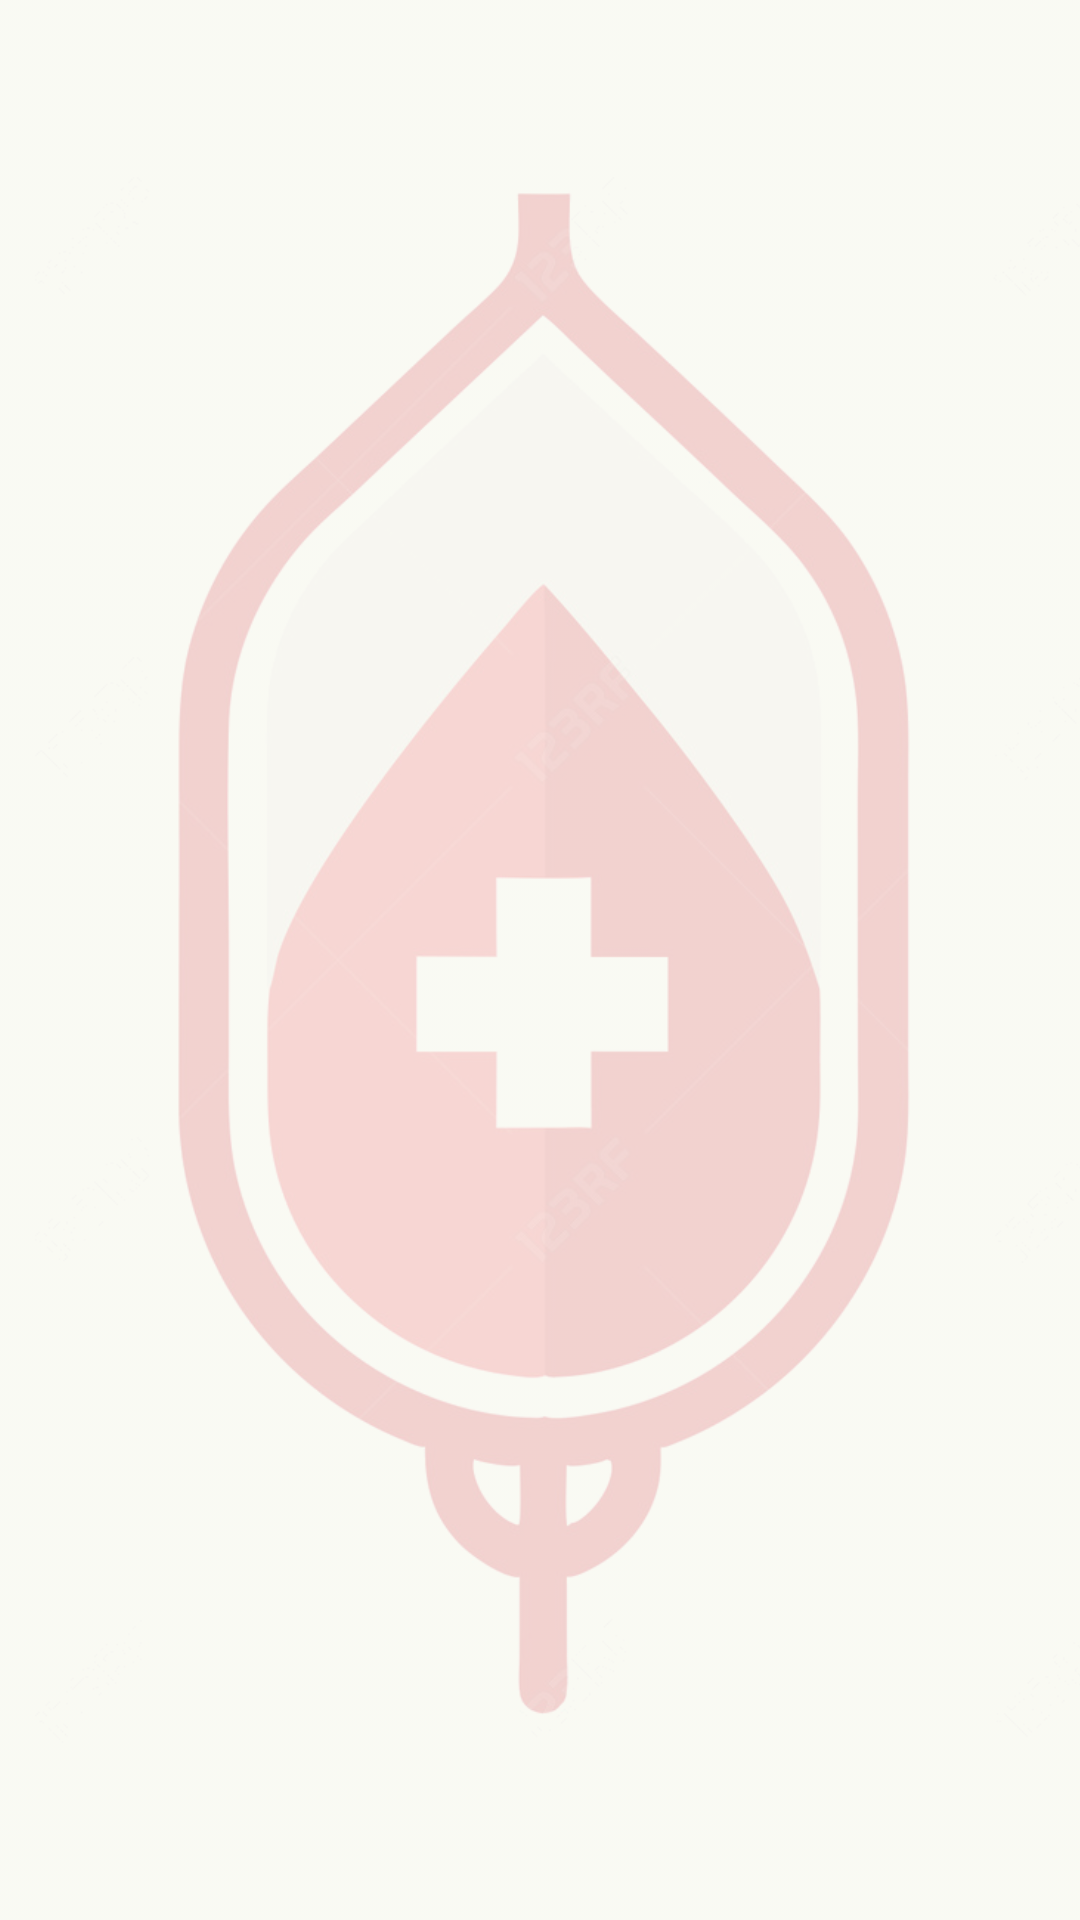

Produce the Android XML layout that renders to this screen, including the resource entries it uses.
<!-- AndroidManifest.xml: application theme Theme.KotlinTestApp -->
<!-- res/layout/fragment_tab3.xml -->
<?xml version="1.0" encoding="utf-8"?>
<FrameLayout xmlns:android="http://schemas.android.com/apk/res/android"
    android:layout_width="match_parent"
    android:layout_height="match_parent">

    <ImageView
        android:id="@+id/backgroundImageView"
        android:layout_width="match_parent"
        android:layout_height="match_parent"
        android:src="@drawable/main"
        android:scaleType="centerCrop" />

    <LinearLayout
        android:layout_width="match_parent"
        android:layout_height="match_parent"
        android:orientation="vertical"
        android:padding="16dp"
        android:background="#80f8fcee">

        <androidx.recyclerview.widget.RecyclerView
            android:id="@+id/recyclerView"
            android:layout_width="match_parent"
            android:layout_height="wrap_content"
            android:background="#00000000"
            android:textSize="30sp"
            android:layout_margin="16dp"/>

    </LinearLayout>

</FrameLayout>
<!-- resources referenced by this layout -->
<resources>
  <!-- drawable main: png bitmap (drawable, 187137 bytes) -->
  <style name="Theme.KotlinTestApp" parent="Base.Theme.KotlinTestApp" />
  <style name="Base.Theme.KotlinTestApp" parent="Theme.Material3.DayNight.NoActionBar">
          
          
      </style>
</resources>
